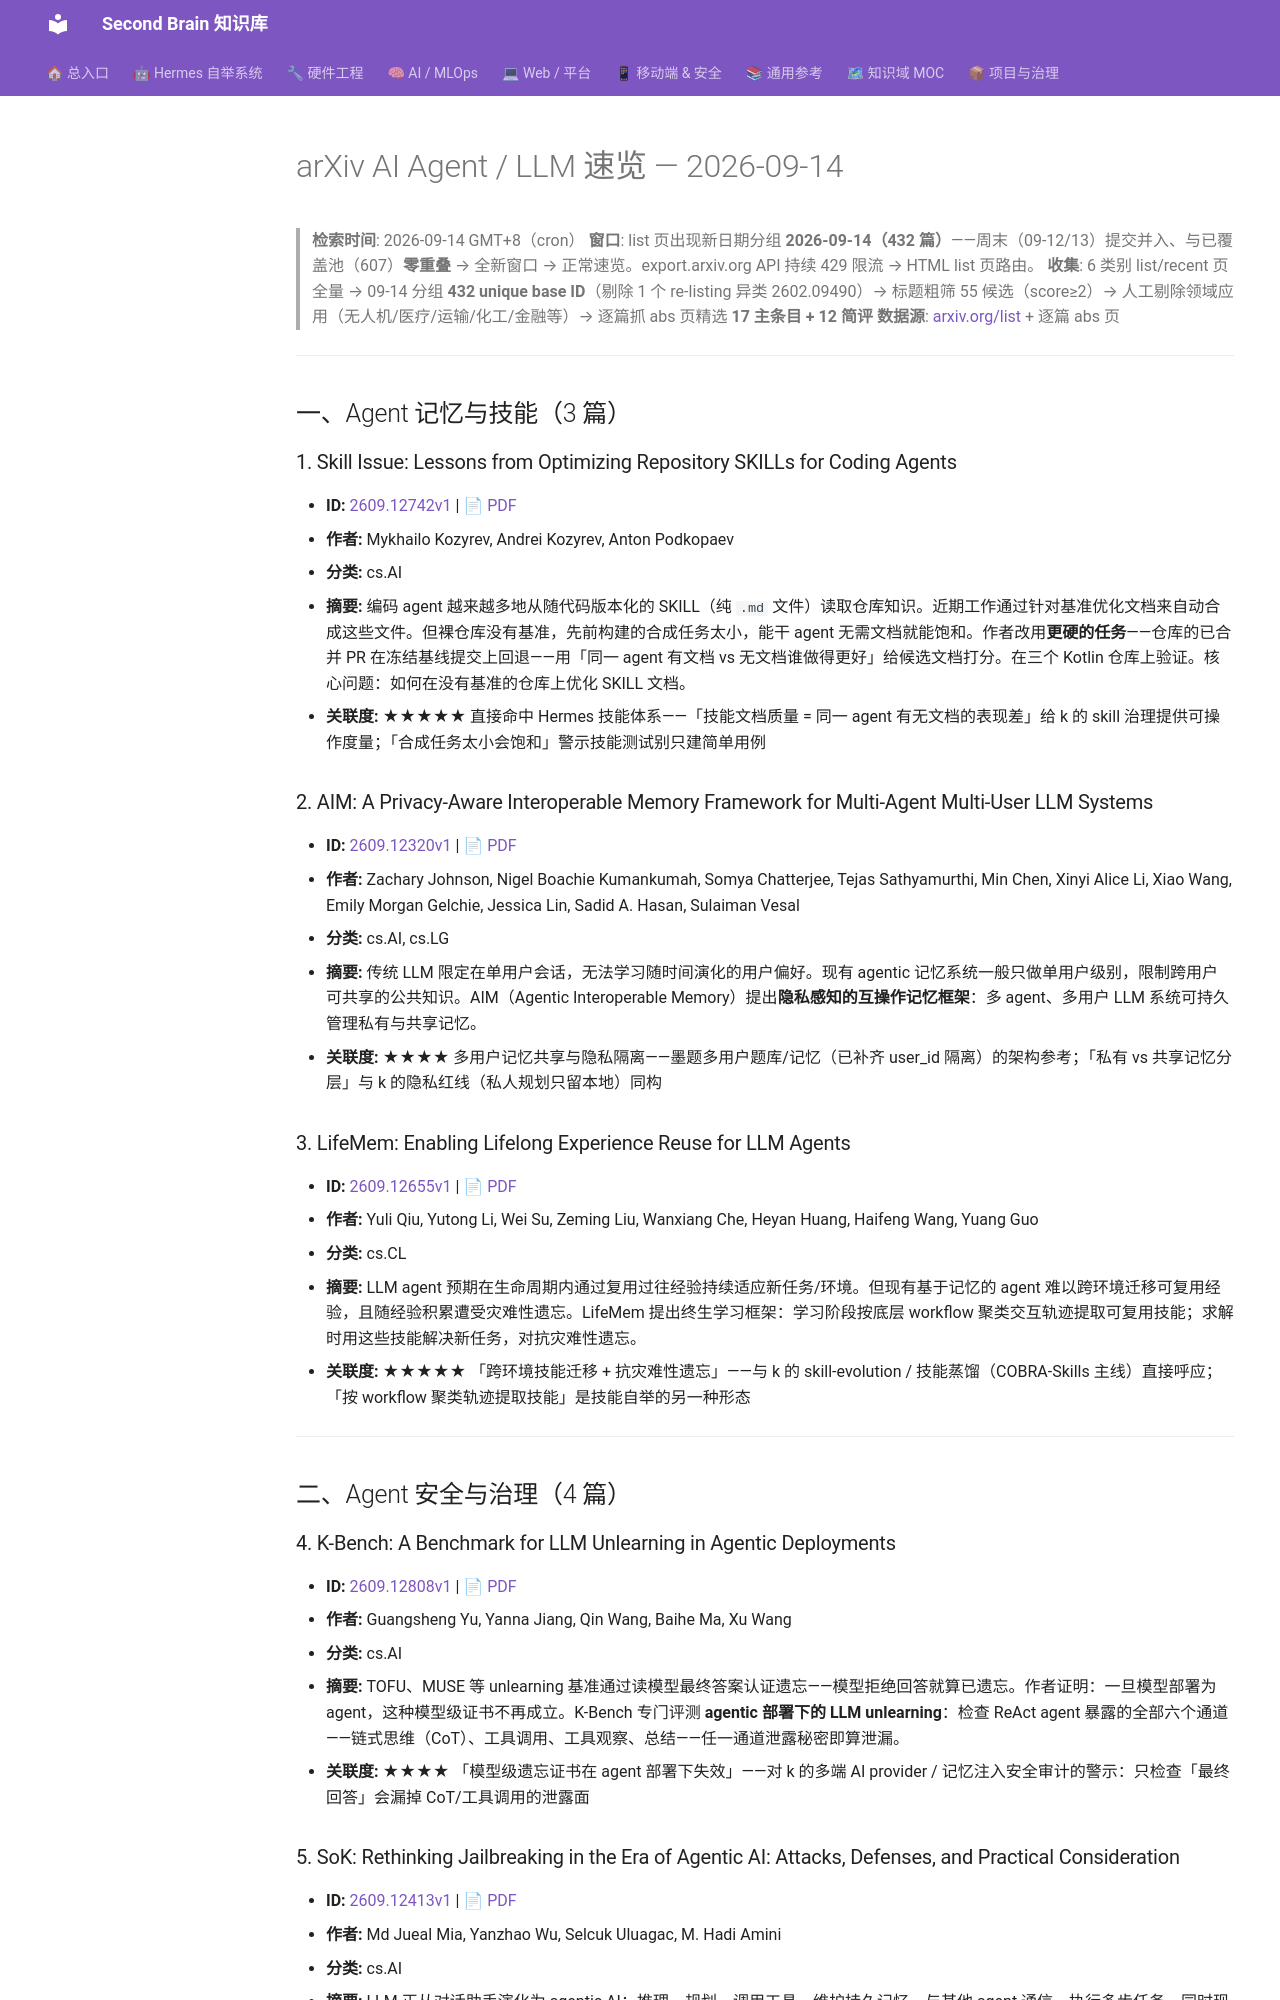

repository: mo9652962-ai/second-brain · page: kb/knowledge/Research/arxiv-2026-09-14-agent-llm/index.html · generator: mkdocs

---
aliases:
  - arxiv-2026-09-14-agent-llm
  - arxiv-agent-llm-2026-09-14
tags: [arxiv, research, ai-agent, llm, daily]
created: 2026-09-14
updated: 2026-09-14
status: adopted
source: arxiv.org list pages + abs pages（09-14 新窗口正常速览）
---

# arXiv AI Agent / LLM 速览 — 2026-09-14

> **检索时间**: 2026-09-14 GMT+8（cron）
> **窗口**: list 页出现新日期分组 **2026-09-14（432 篇）**——周末（09-12/13）提交并入、与已覆盖池（607）**零重叠** → 全新窗口 → 正常速览。export.arxiv.org API 持续 429 限流 → HTML list 页路由。
> **收集**: 6 类别 list/recent 页全量 → 09-14 分组 **432 unique base ID**（剔除 1 个 re-listing 异类 2602.09490）→ 标题粗筛 55 候选（score≥2）→ 人工剔除领域应用（无人机/医疗/运输/化工/金融等）→ 逐篇抓 abs 页精选 **17 主条目 + 12 简评**
> **数据源**: [arxiv.org/list](https://arxiv.org/list/cs.AI/recent) + 逐篇 abs 页

---

## 一、Agent 记忆与技能（3 篇）

### 1. Skill Issue: Lessons from Optimizing Repository SKILLs for Coding Agents

- **ID:** [2609.12742v1](https://arxiv.org/abs/2609.12742v1) | [📄 PDF](https://arxiv.org/pdf/2609.12742v1)
- **作者:** Mykhailo Kozyrev, Andrei Kozyrev, Anton Podkopaev
- **分类:** cs.AI
- **摘要:** 编码 agent 越来越多地从随代码版本化的 SKILL（纯 `.md` 文件）读取仓库知识。近期工作通过针对基准优化文档来自动合成这些文件。但裸仓库没有基准，先前构建的合成任务太小，能干 agent 无需文档就能饱和。作者改用**更硬的任务**——仓库的已合并 PR 在冻结基线提交上回退——用「同一 agent 有文档 vs 无文档谁做得更好」给候选文档打分。在三个 Kotlin 仓库上验证。核心问题：如何在没有基准的仓库上优化 SKILL 文档。
- **关联度:** ★★★★★ 直接命中 Hermes 技能体系——「技能文档质量 = 同一 agent 有无文档的表现差」给 k 的 skill 治理提供可操作度量；「合成任务太小会饱和」警示技能测试别只建简单用例

### 2. AIM: A Privacy-Aware Interoperable Memory Framework for Multi-Agent Multi-User LLM Systems

- **ID:** [2609.12320v1](https://arxiv.org/abs/2609.12320v1) | [📄 PDF](https://arxiv.org/pdf/2609.12320v1)
- **作者:** Zachary Johnson, Nigel Boachie Kumankumah, Somya Chatterjee, Tejas Sathyamurthi, Min Chen, Xinyi Alice Li, Xiao Wang, Emily Morgan Gelchie, Jessica Lin, Sadid A. Hasan, Sulaiman Vesal
- **分类:** cs.AI, cs.LG
- **摘要:** 传统 LLM 限定在单用户会话，无法学习随时间演化的用户偏好。现有 agentic 记忆系统一般只做单用户级别，限制跨用户可共享的公共知识。AIM（Agentic Interoperable Memory）提出**隐私感知的互操作记忆框架**：多 agent、多用户 LLM 系统可持久管理私有与共享记忆。
- **关联度:** ★★★★ 多用户记忆共享与隐私隔离——墨题多用户题库/记忆（已补齐 user_id 隔离）的架构参考；「私有 vs 共享记忆分层」与 k 的隐私红线（私人规划只留本地）同构

### 3. LifeMem: Enabling Lifelong Experience Reuse for LLM Agents

- **ID:** [2609.12655v1](https://arxiv.org/abs/2609.12655v1) | [📄 PDF](https://arxiv.org/pdf/2609.12655v1)
- **作者:** Yuli Qiu, Yutong Li, Wei Su, Zeming Liu, Wanxiang Che, Heyan Huang, Haifeng Wang, Yuang Guo
- **分类:** cs.CL
- **摘要:** LLM agent 预期在生命周期内通过复用过往经验持续适应新任务/环境。但现有基于记忆的 agent 难以跨环境迁移可复用经验，且随经验积累遭受灾难性遗忘。LifeMem 提出终生学习框架：学习阶段按底层 workflow 聚类交互轨迹提取可复用技能；求解时用这些技能解决新任务，对抗灾难性遗忘。
- **关联度:** ★★★★★ 「跨环境技能迁移 + 抗灾难性遗忘」——与 k 的 skill-evolution / 技能蒸馏（COBRA-Skills 主线）直接呼应；「按 workflow 聚类轨迹提取技能」是技能自举的另一种形态

---

## 二、Agent 安全与治理（4 篇）

### 4. K-Bench: A Benchmark for LLM Unlearning in Agentic Deployments

- **ID:** [2609.12808v1](https://arxiv.org/abs/2609.12808v1) | [📄 PDF](https://arxiv.org/pdf/2609.12808v1)
- **作者:** Guangsheng Yu, Yanna Jiang, Qin Wang, Baihe Ma, Xu Wang
- **分类:** cs.AI
- **摘要:** TOFU、MUSE 等 unlearning 基准通过读模型最终答案认证遗忘——模型拒绝回答就算已遗忘。作者证明：一旦模型部署为 agent，这种模型级证书不再成立。K-Bench 专门评测 **agentic 部署下的 LLM unlearning**：检查 ReAct agent 暴露的全部六个通道——链式思维（CoT）、工具调用、工具观察、总结——任一通道泄露秘密即算泄漏。
- **关联度:** ★★★★ 「模型级遗忘证书在 agent 部署下失效」——对 k 的多端 AI provider / 记忆注入安全审计的警示：只检查「最终回答」会漏掉 CoT/工具调用的泄露面
